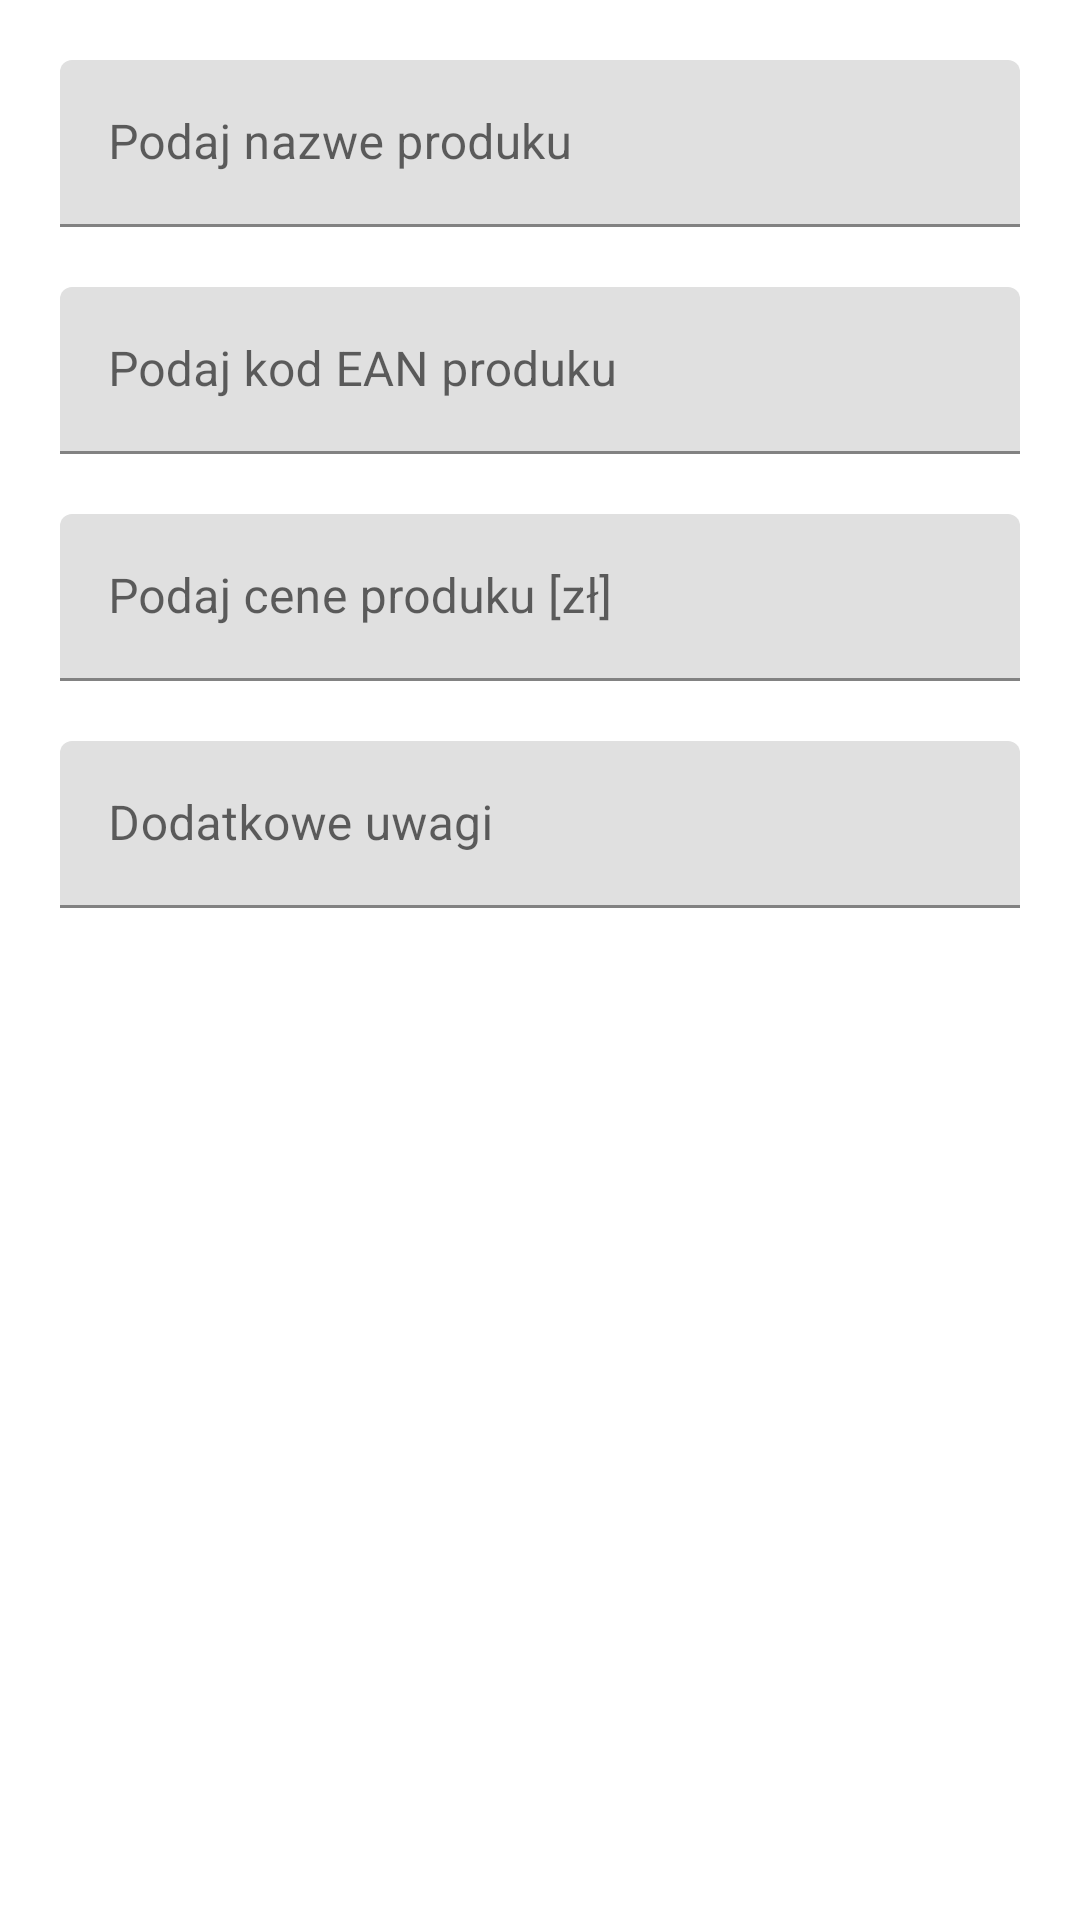

The Android layout XML behind this screen, and the referenced resources:
<!-- AndroidManifest.xml: application theme Theme.EAN_code_scanner -->
<!-- res/layout/add_product.xml -->
<?xml version="1.0" encoding="utf-8"?>
<LinearLayout xmlns:android="http://schemas.android.com/apk/res/android"
    android:layout_width="match_parent"
    android:layout_height="wrap_content"
    android:padding="20dp"
    android:orientation="vertical">

    <com.google.android.material.textfield.TextInputLayout
        android:layout_width="match_parent"
        android:layout_height="wrap_content">

        <EditText
            android:id="@+id/nameInp"
            android:layout_width="match_parent"
            android:layout_height="wrap_content"
            android:hint="Podaj nazwe produku"
            android:imeOptions="actionDone" />

    </com.google.android.material.textfield.TextInputLayout>

    <com.google.android.material.textfield.TextInputLayout
        android:layout_width="match_parent"
        android:layout_height="wrap_content"
        android:layout_marginTop="20dp">

        <EditText
            android:id="@+id/eanInp"
            android:layout_width="match_parent"
            android:layout_height="wrap_content"
            android:hint="Podaj kod EAN produku"
            android:imeOptions="actionDone" />

    </com.google.android.material.textfield.TextInputLayout>

    <com.google.android.material.textfield.TextInputLayout
        android:layout_width="match_parent"
        android:layout_height="wrap_content"
        android:layout_marginTop="20dp">

        <EditText
            android:id="@+id/priceInp"
            android:layout_width="match_parent"
            android:layout_height="wrap_content"
            android:hint="Podaj cene produku [zł]"
            android:imeOptions="actionDone" />

    </com.google.android.material.textfield.TextInputLayout>

    <com.google.android.material.textfield.TextInputLayout
        android:layout_width="match_parent"
        android:layout_height="wrap_content"
        android:layout_marginTop="20dp">

        <EditText
            android:id="@+id/additionalCommentsInp"
            android:layout_width="match_parent"
            android:layout_height="wrap_content"
            android:hint="Dodatkowe uwagi"
            android:imeOptions="actionDone" />

    </com.google.android.material.textfield.TextInputLayout>
</LinearLayout>
<!-- resources referenced by this layout -->
<resources>
  <style name="Theme.EAN_code_scanner" parent="Theme.MaterialComponents.DayNight.DarkActionBar">
          
          <item name="colorPrimary">@color/purple_500</item>
          <item name="colorPrimaryVariant">@color/purple_700</item>
          <item name="colorOnPrimary">@color/white</item>
          
          <item name="colorSecondary">@color/teal_200</item>
          <item name="colorSecondaryVariant">@color/teal_700</item>
          <item name="colorOnSecondary">@color/black</item>
          
          <item name="android:statusBarColor" tools:targetApi="l">?attr/colorPrimaryVariant</item>
          
      </style>
  <color name="purple_500">#FF6200EE</color>
  <color name="purple_700">#FF3700B3</color>
  <color name="white">#FFFFFFFF</color>
  <color name="teal_200">#FF03DAC5</color>
  <color name="teal_700">#FF018786</color>
  <color name="black">#FF000000</color>
</resources>
